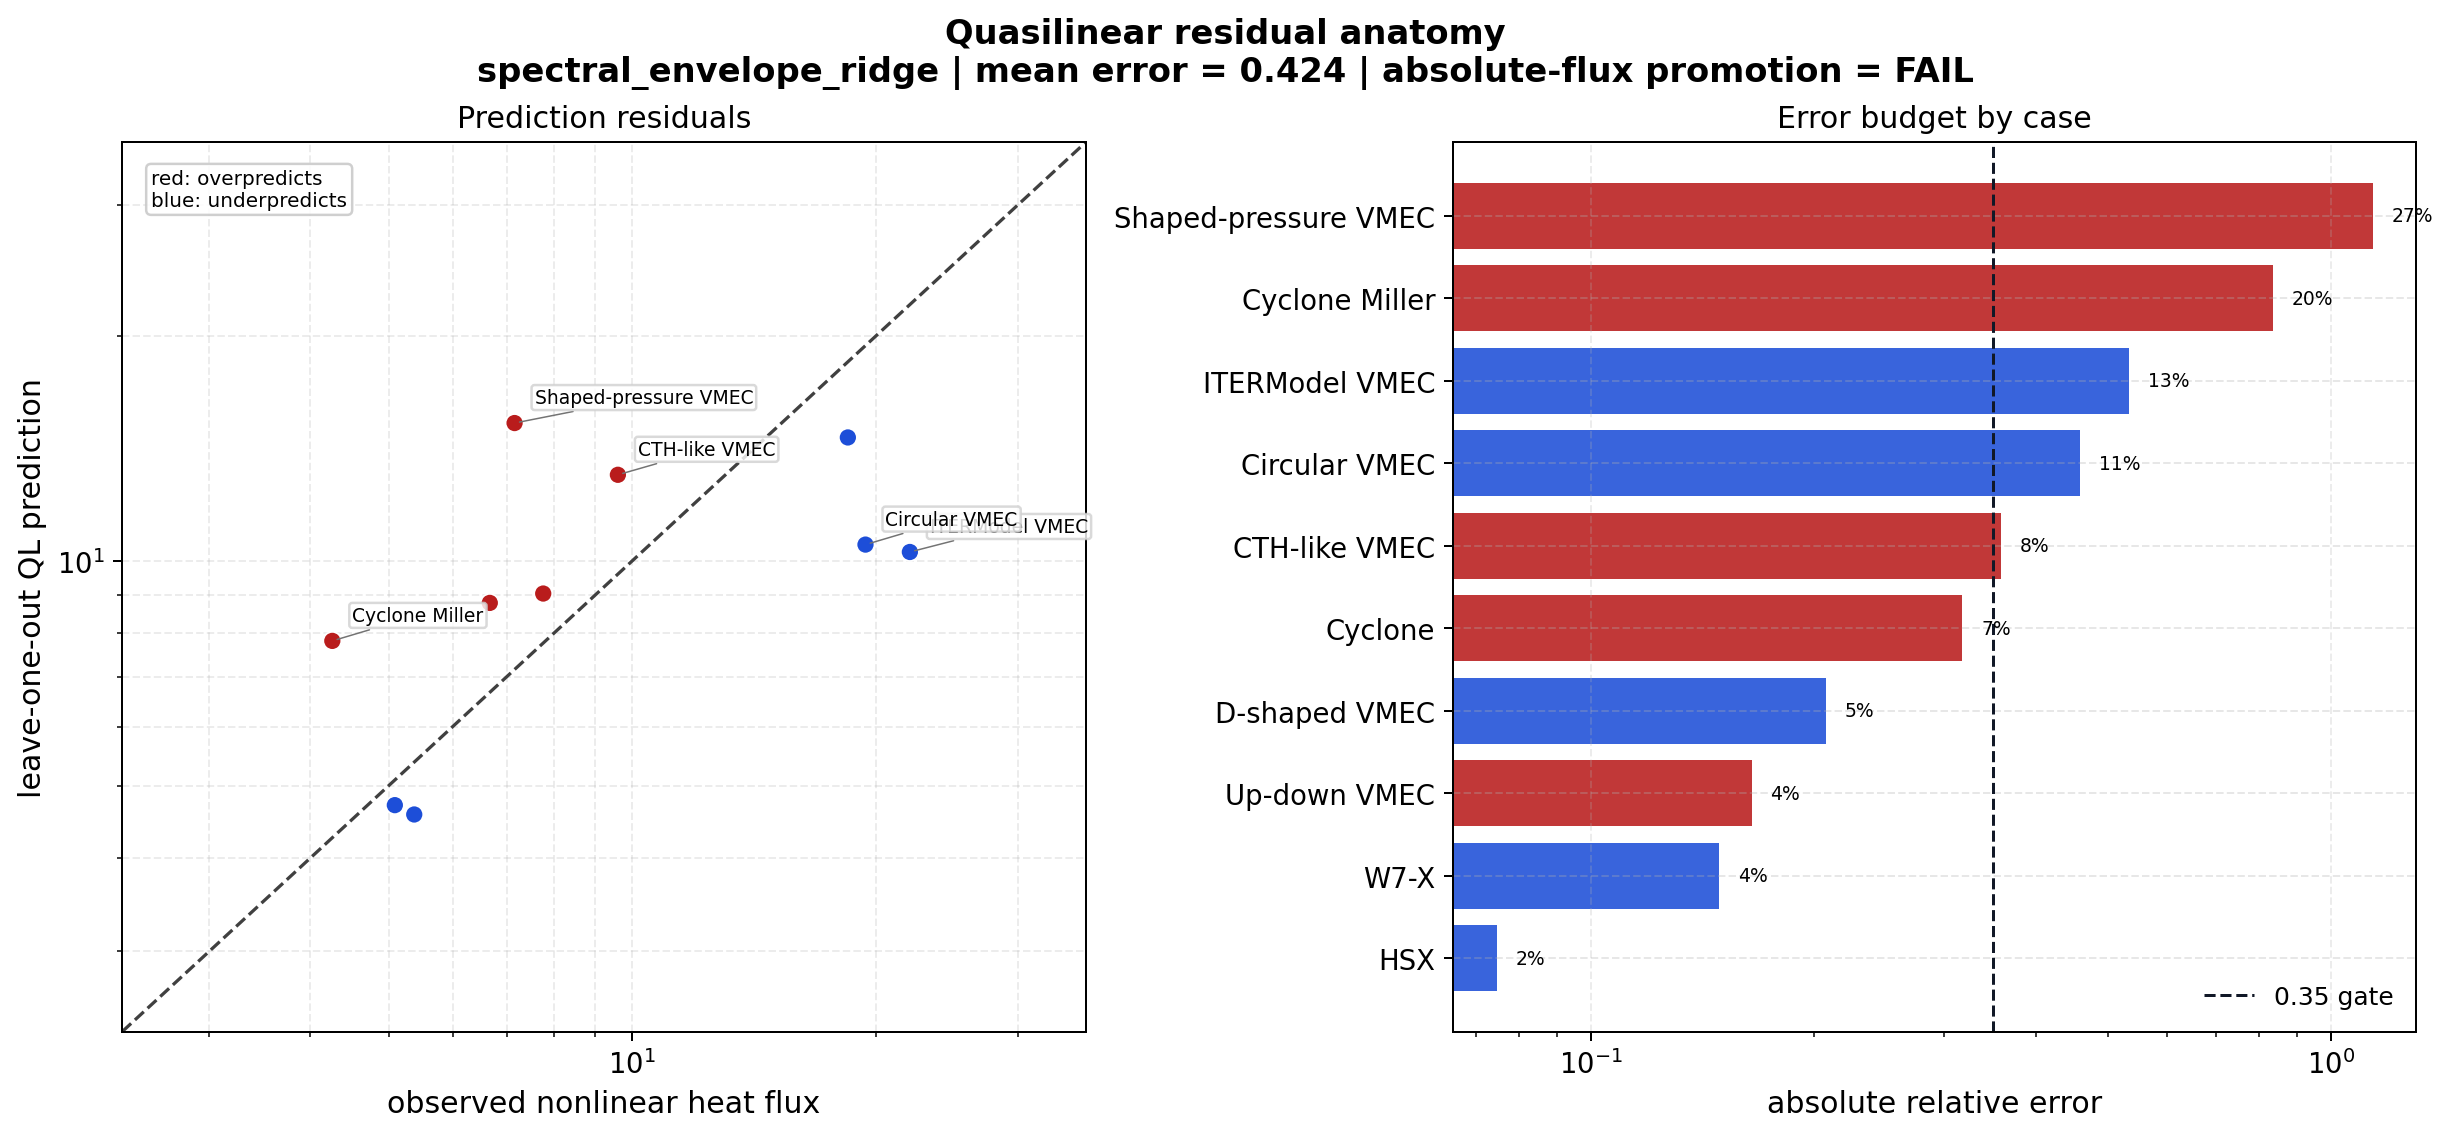

The table this chart was drawn from, first rows:
case, label, split, geometry, geometry_group, observed_heat_flux, predicted_heat_flux, prediction_to_observed_ratio, signed_relative_error, absolute_relative_error, error_budget_fraction, above_transport_gate, prediction_interval_contains_observed
shaped_tokamak_pressure_external_vmec_t6…, Shaped-pressure VMEC, holdout, shaped_tokamak_external_vmec, external axisymmetric VMEC, 7.156, 15.3, 2.138, 1.138, 1.138, 0.2686, True, False
cyclone_miller_long_window, Cyclone Miller, holdout, cyclone_miller, local axisymmetric, 4.26, 7.816, 1.835, 0.8348, 0.8348, 0.197, True, True
itermodel_external_vmec_t350_window, ITERModel VMEC, train, itermodel_external_vmec, external axisymmetric VMEC, 22.05, 10.28, 0.4663, -0.5337, 0.5337, 0.1259, True, False
circular_external_vmec_t450_window, Circular VMEC, holdout, circular_external_vmec, external axisymmetric VMEC, 19.43, 10.52, 0.5413, -0.4587, 0.4587, 0.1082, True, True
cth_like_external_vmec_t700_high_grid_en…, CTH-like VMEC, holdout, cth_like_external_vmec, external stellarator VMEC, 9.603, 13.04, 1.358, 0.3583, 0.3583, 0.08456, True, True
cyclone_long_window, Cyclone, train, cyclone, local axisymmetric, 6.669, 8.787, 1.318, 0.3176, 0.3176, 0.07495, False, True
dshape_external_vmec_t250_window, D-shaped VMEC, holdout, dshape_external_vmec, external axisymmetric VMEC, 18.48, 14.64, 0.792, -0.208, 0.208, 0.04908, False, True
updown_asym_external_vmec_t450_window, Up-down VMEC, holdout, updown_asym_external_vmec, external axisymmetric VMEC, 7.764, 9.045, 1.165, 0.1649, 0.1649, 0.03892, False, True
w7x_nonlinear_window, W7-X, holdout, w7x, stellarator benchmark, 5.379, 4.576, 0.8508, -0.1492, 0.1492, 0.03519, False, True
hsx_nonlinear_window, HSX, holdout, hsx, stellarator benchmark, 5.09, 4.71, 0.9254, -0.07458, 0.07458, 0.0176, False, True
